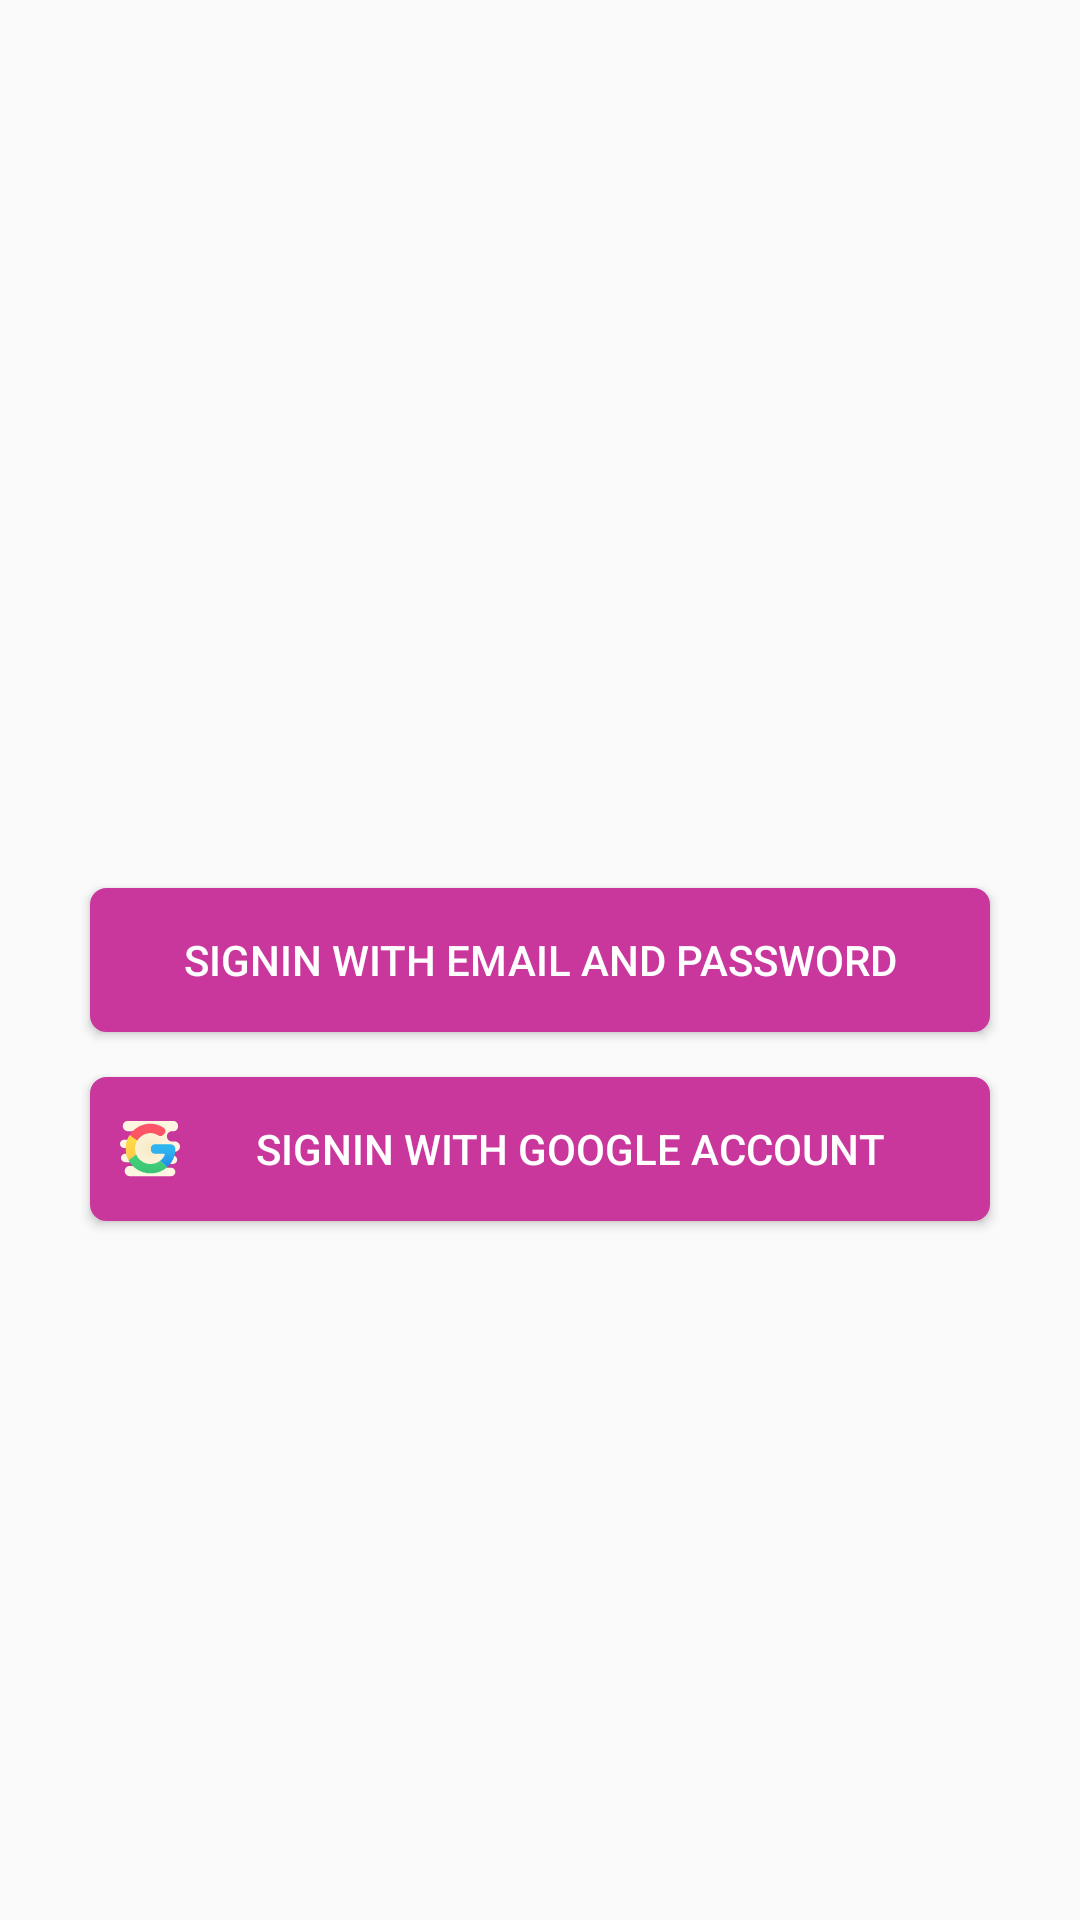

Here is an Android app screen rendered from its layout file. Give the layout XML and the strings, colors and styles it references.
<!-- AndroidManifest.xml: application theme AppTheme -->
<!-- res/layout/activity_login.xml -->
<?xml version="1.0" encoding="utf-8"?>
<RelativeLayout xmlns:android="http://schemas.android.com/apk/res/android"
    xmlns:app="http://schemas.android.com/apk/res-auto"
    xmlns:tools="http://schemas.android.com/tools"
    android:layout_width="match_parent"
    android:layout_height="match_parent"
    tools:context=".LoginActivity">

    <RelativeLayout
        android:layout_width="match_parent"
        android:layout_height="match_parent"
        >


        <Button
            android:id="@+id/emailAndPassword"
            android:layout_width="300dp"
            android:layout_height="wrap_content"
            android:layout_centerInParent="true"
            android:textColor="#fff"
            android:drawableLeft="@drawable/ic_email"
            android:padding="10dp"
            android:text="signIn with Email And Password"
            android:background="@drawable/button_background"
            android:elevation="7dp">

        </Button>


        <Button
            android:id="@+id/googleAccount"
            android:layout_width="300dp"
            android:layout_height="wrap_content"
            android:layout_marginTop="15dp"
            android:text="signIn with Google Account"
            android:textColor="#fff"
            android:drawableLeft="@drawable/ic_icons8_google"
            android:layout_centerInParent="true"
            android:background="@drawable/button_background"
            android:elevation="7dp"
            android:padding="10dp"
            android:layout_below="@+id/emailAndPassword">

        </Button>


    </RelativeLayout>

</RelativeLayout>
<!-- resources referenced by this layout -->
<resources>
  <!-- drawable button_background (drawable-v24) -->
  <?xml version="1.0" encoding="utf-8"?>
  <shape xmlns:android="http://schemas.android.com/apk/res/android"
      android:shape="rectangle"
      android:padding = "15dp">
      <stroke android:color="@color/colorPrimary"
          android:width="1dp" />
      <corners android:radius="5dp"/>
      <solid android:color="@color/colorPrimary"></solid>
  </shape>
  <!-- drawable ic_icons8_google: vector/xml drawable (drawable-v24, 4656 chars, omitted) -->
  <style name="AppTheme" parent="Theme.AppCompat.Light.DarkActionBar">
          
          <item name="colorPrimary">@color/colorPrimary</item>
          <item name="colorPrimaryDark">@color/colorPrimaryDark</item>
          <item name="colorAccent">@color/colorAccent</item>
      </style>
  <color name="colorPrimary">#c9379d</color>
  <color name="colorPrimaryDark">#c9379d</color>
  <color name="colorAccent">#e6a919</color>
</resources>
